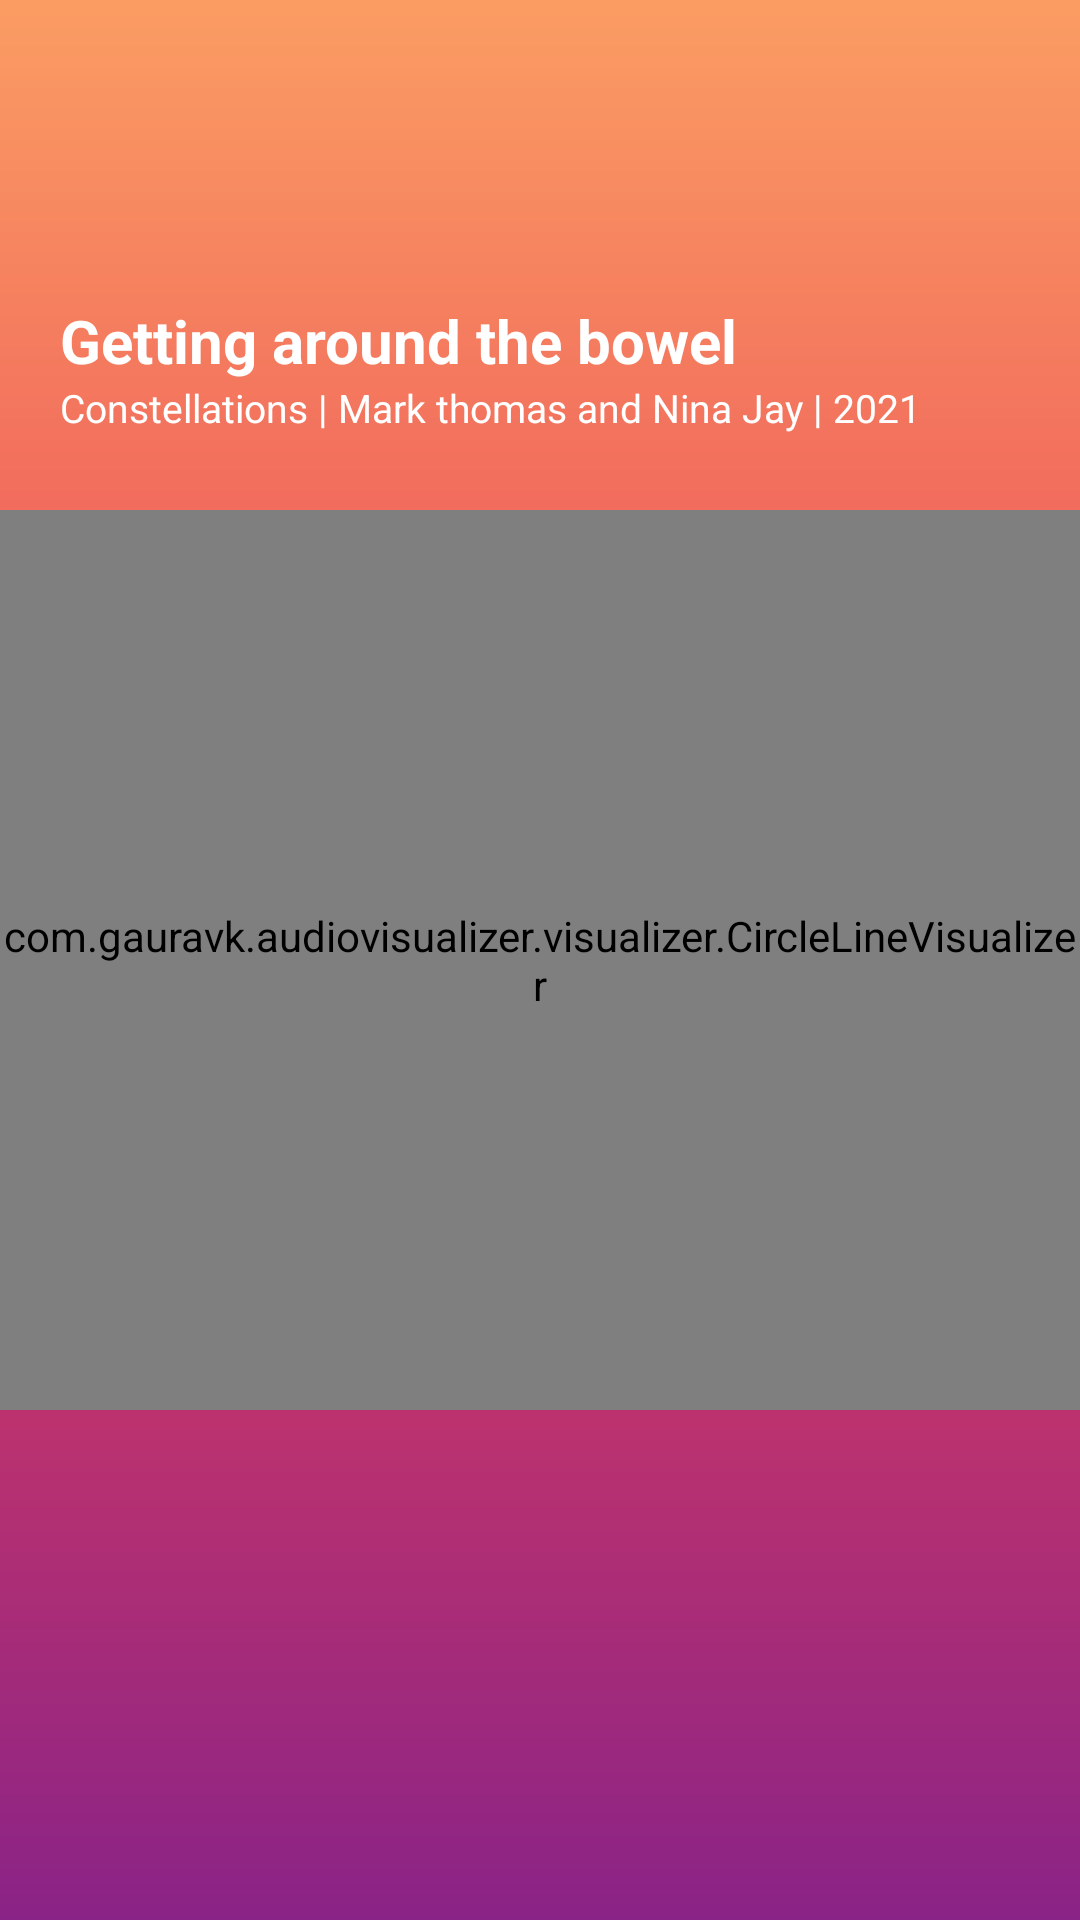

The Android layout XML behind this screen, and the referenced resources:
<!-- AndroidManifest.xml: application theme Theme.OVmusicplayer -->
<!-- res/layout/visualization_fragment.xml -->
<?xml version="1.0" encoding="utf-8"?>
<androidx.constraintlayout.widget.ConstraintLayout xmlns:android="http://schemas.android.com/apk/res/android"
    xmlns:app="http://schemas.android.com/apk/res-auto"
    xmlns:tools="http://schemas.android.com/tools"
    android:layout_width="match_parent"
    android:layout_height="match_parent"
    android:background="@drawable/background_gradient_color"
    tools:context=".ui.visualization.VisualizationFragment">
    <TextView
        android:id="@+id/textview_first"
        android:layout_width="wrap_content"
        android:layout_height="wrap_content"
        android:layout_marginStart="20dp"
        android:layout_marginTop="100dp"
        android:text="Getting around the bowel"
        android:textColor="@color/white"
        android:textSize="20sp"
        android:textStyle="bold"
        app:layout_constraintStart_toStartOf="parent"
        app:layout_constraintTop_toTopOf="parent" />

    <TextView
        android:id="@+id/textview_second"
        android:layout_width="wrap_content"
        android:layout_height="wrap_content"
        android:layout_marginStart="20dp"
        android:text="Constellations | Mark thomas and Nina Jay | 2021"
        android:textColor="@color/white"
        android:textSize="13sp"
        app:layout_constraintStart_toStartOf="parent"
        app:layout_constraintTop_toBottomOf="@id/textview_first" />

    <com.gauravk.audiovisualizer.visualizer.CircleLineVisualizer xmlns:custom="http://schemas.android.com/apk/res-auto"
        android:id="@+id/blast"
        android:layout_width="match_parent"
        android:layout_height="300dp"
        custom:avColor="@color/white"
        custom:avDensity="0.8"
        custom:avSpeed="normal"
        custom:avType="fill"
        custom:layout_constraintBottom_toBottomOf="parent"
        custom:layout_constraintTop_toTopOf="parent" />

</androidx.constraintlayout.widget.ConstraintLayout>
<!-- resources referenced by this layout -->
<resources>
  <!-- drawable background_gradient_color (drawable-v24) -->
  <?xml version="1.0" encoding="utf-8"?>
  <shape xmlns:android="http://schemas.android.com/apk/res/android"
      android:shape="rectangle">
  
      <gradient
          android:angle="90"
          android:centerColor="#E94057"
          android:endColor="#FB9D63"
          android:startColor="#8A2387"
          android:type="linear" />
  </shape>
  <style name="Theme.OVmusicplayer" parent="Theme.MaterialComponents.DayNight.DarkActionBar">
          
          <item name="colorPrimary">@color/purple_500</item>
          <item name="colorPrimaryVariant">@color/purple_700</item>
          <item name="colorOnPrimary">@color/white</item>
          
          <item name="colorSecondary">@color/teal_200</item>
          <item name="colorSecondaryVariant">@color/teal_700</item>
          <item name="colorOnSecondary">@color/black</item>
          
          <item name="android:statusBarColor" tools:targetApi="l">?attr/colorPrimaryVariant</item>
          
      </style>
  <!-- not gathered from this repository: default colours our renderer supplied (Android Studio template values) -->
  <color name="purple_500">#FF6200EE</color>
  <color name="purple_700">#FF3700B3</color>
  <color name="teal_200">#FF03DAC5</color>
  <color name="teal_700">#FF018786</color>
  <color name="black">#FF000000</color>
  <color name="white">#FFFFFFFF</color>
</resources>
